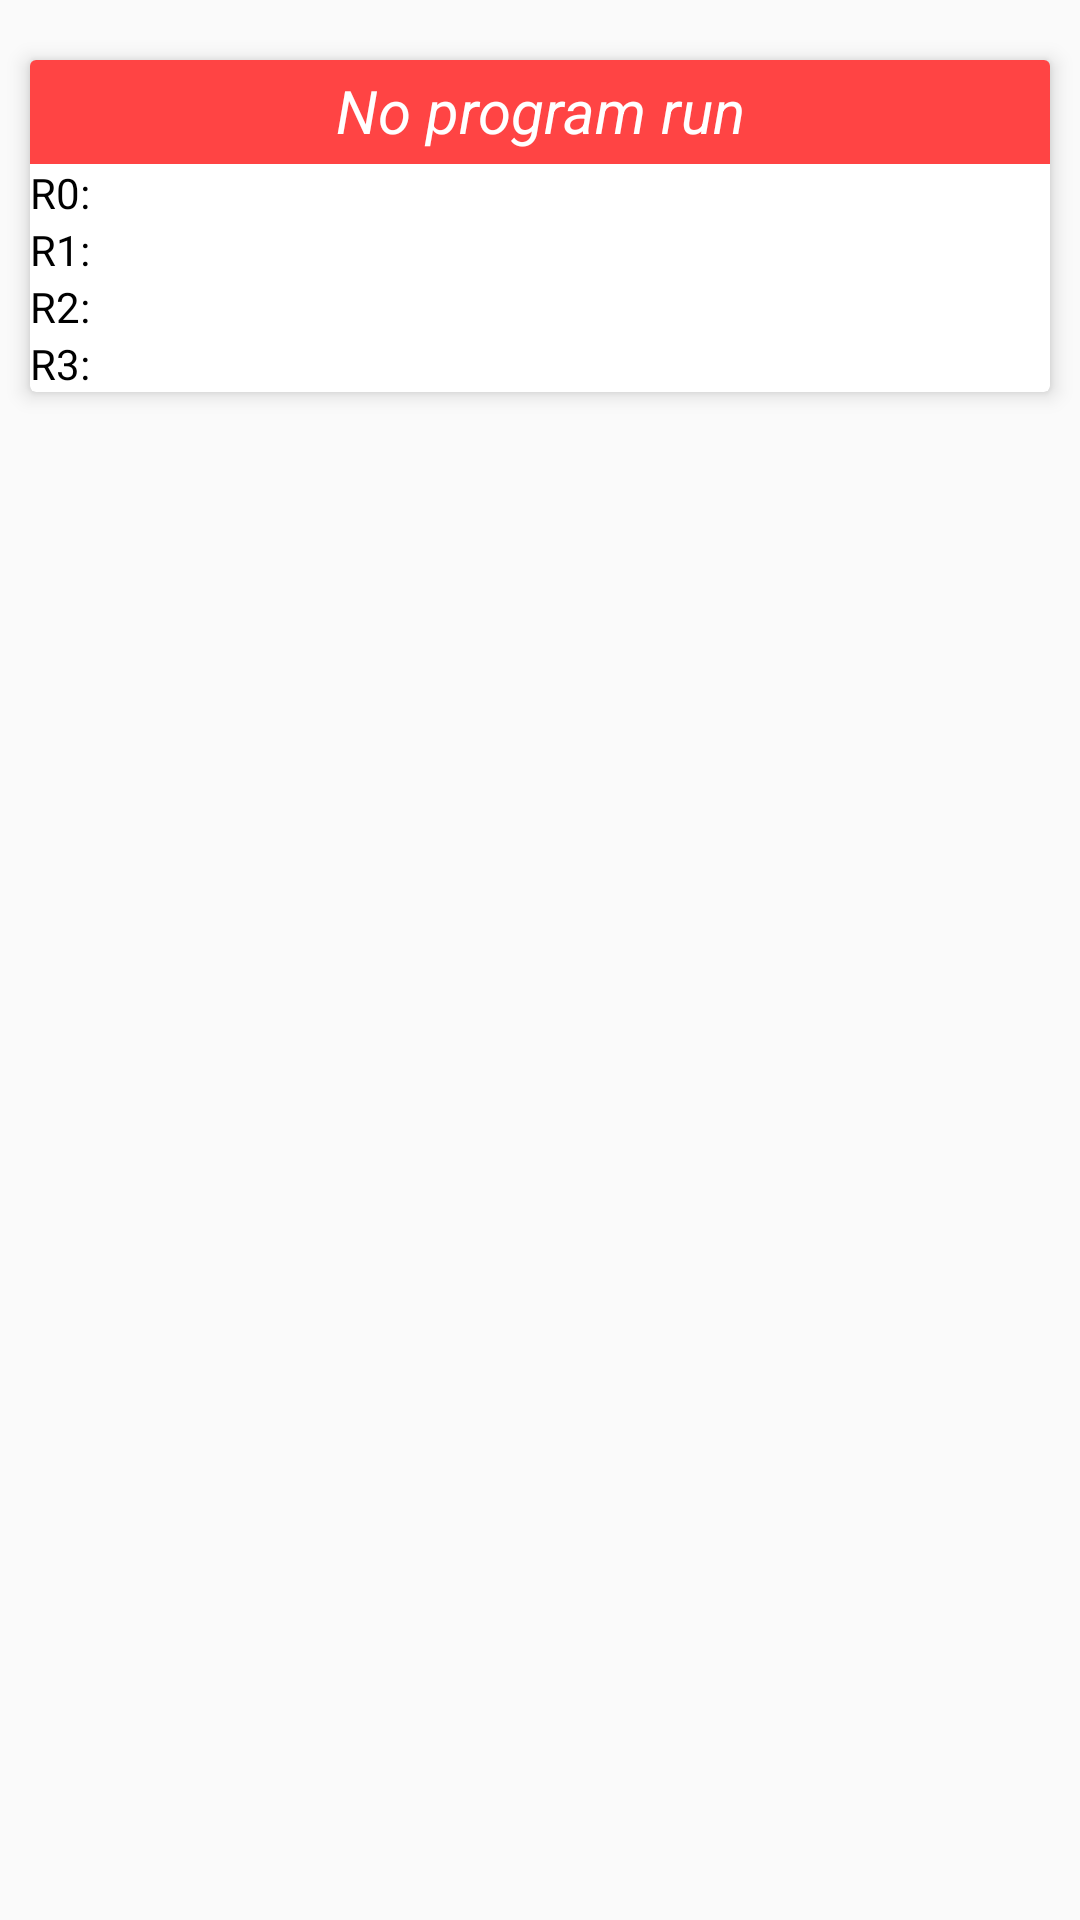

This screen was rendered from an Android layout file. Write that file and the resources it references.
<!-- AndroidManifest.xml: application theme Theme.AppTheme -->
<!-- res/layout/cardview_layout.xml -->
<?xml version="1.0" encoding="utf-8"?>
<LinearLayout
    xmlns:android="http://schemas.android.com/apk/res/android"
    xmlns:card_view="http://schemas.android.com/apk/res-auto"
    android:orientation="horizontal"
    android:layout_width="match_parent"
    android:layout_height="wrap_content">

    <android.support.v7.widget.CardView
        android:id="@+id/cardview"
        card_view:cardBackgroundColor="@color/white"

        card_view:cardElevation="4dp"
        android:layout_width="fill_parent"
        android:layout_height="wrap_content"
        android:layout_marginTop="20dp"
        android:layout_marginBottom="15dp"
        android:layout_marginLeft="10dp"
        android:layout_marginRight="10dp">

        <LinearLayout
            android:orientation="vertical"
            android:layout_width="match_parent"
            android:layout_height="match_parent"
            >

            <TextView
                android:id="@+id/program_title"
                android:layout_width="match_parent"
                android:layout_height="wrap_content"
                android:textAlignment="gravity"
                android:gravity="center"
                android:elegantTextHeight="true"
                android:textColor="@color/white"
                android:textStyle="italic"
                android:textSize="20sp"
                android:text="No program run"
                android:background="@color/red"
                />

            

            <TextView
                android:id="@+id/register0"
                android:layout_width="wrap_content"
                android:layout_height="wrap_content"
                android:layout_margin="@dimen/margin_small"
                android:text="R0:"
                android:textColor="@color/black"
                />

            <TextView
                android:id="@+id/register1"
                android:layout_width="wrap_content"
                android:layout_height="wrap_content"
                android:layout_margin="@dimen/margin_small"
                android:text="R1:"
                android:textColor="@color/black"
                />

            <TextView
                android:id="@+id/register2"
                android:layout_width="wrap_content"
                android:layout_height="wrap_content"
                android:layout_margin="@dimen/margin_small"
                android:text="R2:"
                android:textColor="@color/black"
                />

            <TextView
                android:id="@+id/register3"
                android:layout_width="wrap_content"
                android:layout_height="wrap_content"
                android:layout_margin="@dimen/margin_small"
                android:text="R3:"
                android:textColor="@color/black"
                />
        </LinearLayout>

    </android.support.v7.widget.CardView>

</LinearLayout>
<!-- resources referenced by this layout -->
<resources>
  <color name="black">#ff000000</color>
  <color name="red">#ff4444</color>
  <color name="white">#ffffff</color>
  <style name="Theme.AppTheme" parent="Base.Theme.AppTheme">
      </style>
  <style name="Base.Theme.AppTheme" parent="Theme.AppCompat.Light.NoActionBar">
          <item name="colorPrimary">#673AB7</item>
          <item name="colorPrimaryDark">#512DA8</item>
          <item name="colorAccent">#FF4081</item>
      </style>
</resources>
